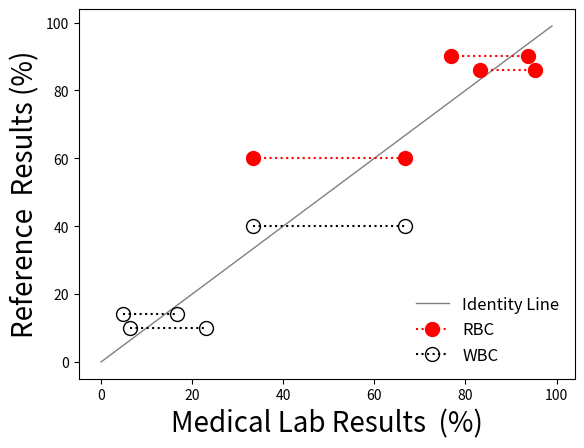

Write Python code to recreate this figure.
import numpy as np
import matplotlib.pyplot as plt

# AutoScope Values
rbc_values = [
	[63.88, [33.3, 66.7]], # Soluton 5
	[80.49, [83.3, 95.2]], # Solution 6
	[86.49, [76.9,	93.8]], # Solution 8
]
wbc_values = [
	[34.03, [33.3, 66.7]], # Soluton 5
	[18.02, [4.8, 16.7]], # Solution 6
	[12.84, [6.3, 23.1]], # Solution 8
]

# Reference Values
rbc_values = [
	[60, [33.3, 66.7]], # Soluton 5
	[86, [83.3, 95.2]], # Solution 6
	[90, [76.9,	93.8]], # Solution 8
]
wbc_values = [
	[40, [33.3, 66.7]], # Soluton 5
	[14, [4.8, 16.7]], # Solution 6
	[10, [6.3, 23.1]], # Solution 8
]







fig = plt.figure()
# Plot the unity line
x_percent = range(100)
y_percent = range(100)
identity_plt, = plt.plot(x_percent, y_percent, linewidth=1.0, color='gray')

for particle_results in rbc_values:
	y_label = [particle_results[0] for _ in range(2)]
	rbc_plot, = plt.plot(particle_results[1], y_label, 'r:.', markersize='20')


for particle_results in wbc_values:
	y_label = [particle_results[0] for _ in range(2)]
	wbc_plot, = plt.plot(particle_results[1], y_label, ':.', color='black', markersize='20', mfc='none')


# Configure plot
fig.patch.set_facecolor('white')
plt.legend([identity_plt, rbc_plot, wbc_plot], ['Identity Line', 'RBC', 'WBC'], loc='lower right', prop={'size':12}, frameon=False)
plt.xlabel("Medical Lab Results  (%)", fontsize="20")
plt.ylabel("Reference  Results (%)", fontsize="20")
plt.show()